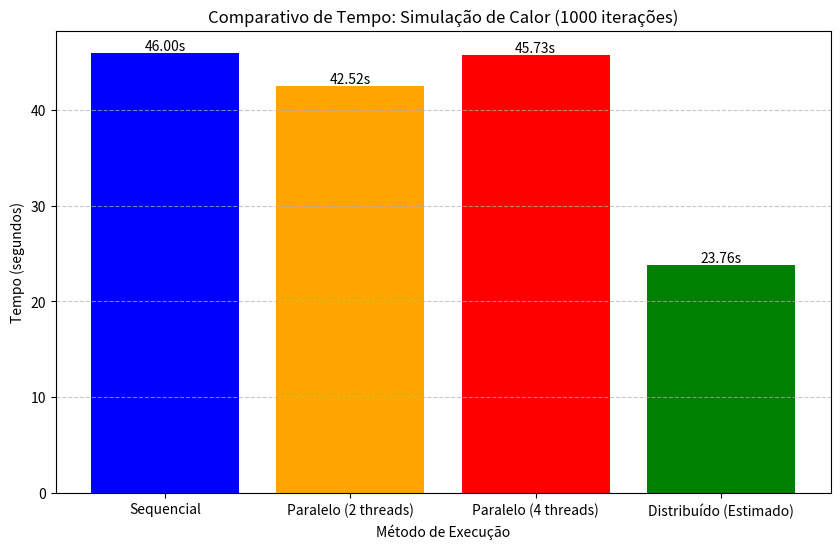

This figure's Python source:
import matplotlib.pyplot as plt
metodos = ['Sequencial', 'Paralelo (2 threads)', 'Paralelo (4 threads)', 'Distribuído (Estimado)']
tempos = [46.0, 42.52, 45.73, 23.76] 

plt.figure(figsize=(10, 6))
barras = plt.bar(metodos, tempos, color=['blue', 'orange', 'red', 'green'])

plt.xlabel('Método de Execução')
plt.ylabel('Tempo (segundos)')
plt.title('Comparativo de Tempo: Simulação de Calor (1000 iterações)')
plt.grid(axis='y', linestyle='--', alpha=0.7)


for barra in barras:
    altura = barra.get_height()
    plt.text(barra.get_x() + barra.get_width()/2., altura,
             f'{altura:.2f}s',
             ha='center', va='bottom')

plt.savefig('grafico_comparativo.png') 
print("Gráfico salvo como grafico_comparativo.png")